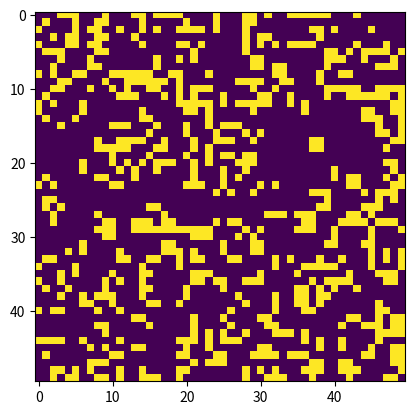

Source code (Python):
import numpy as np
import matplotlib.pyplot as plt
from matplotlib.animation import FuncAnimation

class CellularAutomaton:
    def __init__(self, rows, cols, rule_func, initial_state=None):
        """
        Initializes the cellular automaton
        :param rows: Number of rows in the grid
        :param cols: Number of columns in the grid
        :param rule_func: A function that defines the rule of the automaton
        :param initial_state: Initial state of the grid (optional)
        """
        self.rows = rows
        self.cols = cols
        if initial_state is None:
            self.grid = np.random.choice([0, 1], size=(rows, cols))
        else:
            self.grid = np.array(initial_state)
        self.rule_func = rule_func

    def update(self):
        """
        Updates the grid based on the rule function
        """
        new_grid = self.grid.copy()
        for i in range(self.rows):
            for j in range(self.cols):
                state = self.grid[i, j]
                neighbors = self.get_neighbors(i, j)
                new_grid[i, j] = self.rule_func(state, neighbors)
        self.grid = new_grid

    def get_neighbors(self, row, col):
        """
        Returns the states of the neighbors of a cell
        :param row: Row of the cell
        :param col: Column of the cell
        :return: A list of the states of the neighbors
        """
        neighbors = self.grid[max(row-1, 0):min(row+2, self.rows),
                              max(col-1, 0):min(col+2, self.cols)].flatten()
        # Exclude the cell itself
        return np.delete(neighbors, len(neighbors)//2)

    def animate(self, steps, interval=100):
        """
        Animates the evolution of the cellular automaton
        :param steps: Number of steps to animate
        :param interval: Time interval between frames in milliseconds
        """
        fig, ax = plt.subplots()
        img = ax.imshow(self.grid, interpolation='nearest', cmap='viridis')

        def update_frame(*args):
            self.update()
            img.set_data(self.grid)
            return img,

        ani = FuncAnimation(fig, update_frame, frames=steps, interval=interval, blit=True)
        plt.show()

# Example rule function for Conway's Game of Life
def conways_rule(state, neighbors):
    alive_neighbors = sum(neighbors)
    if state == 1 and alive_neighbors < 2:
        return 0
    elif state == 1 and alive_neighbors > 3:
        return 0
    elif state == 0 and alive_neighbors == 3:
        return 1
    else:
        return state

# Initialize and run the cellular automaton
automaton = CellularAutomaton(50, 50, conways_rule)
automaton.animate(100)
